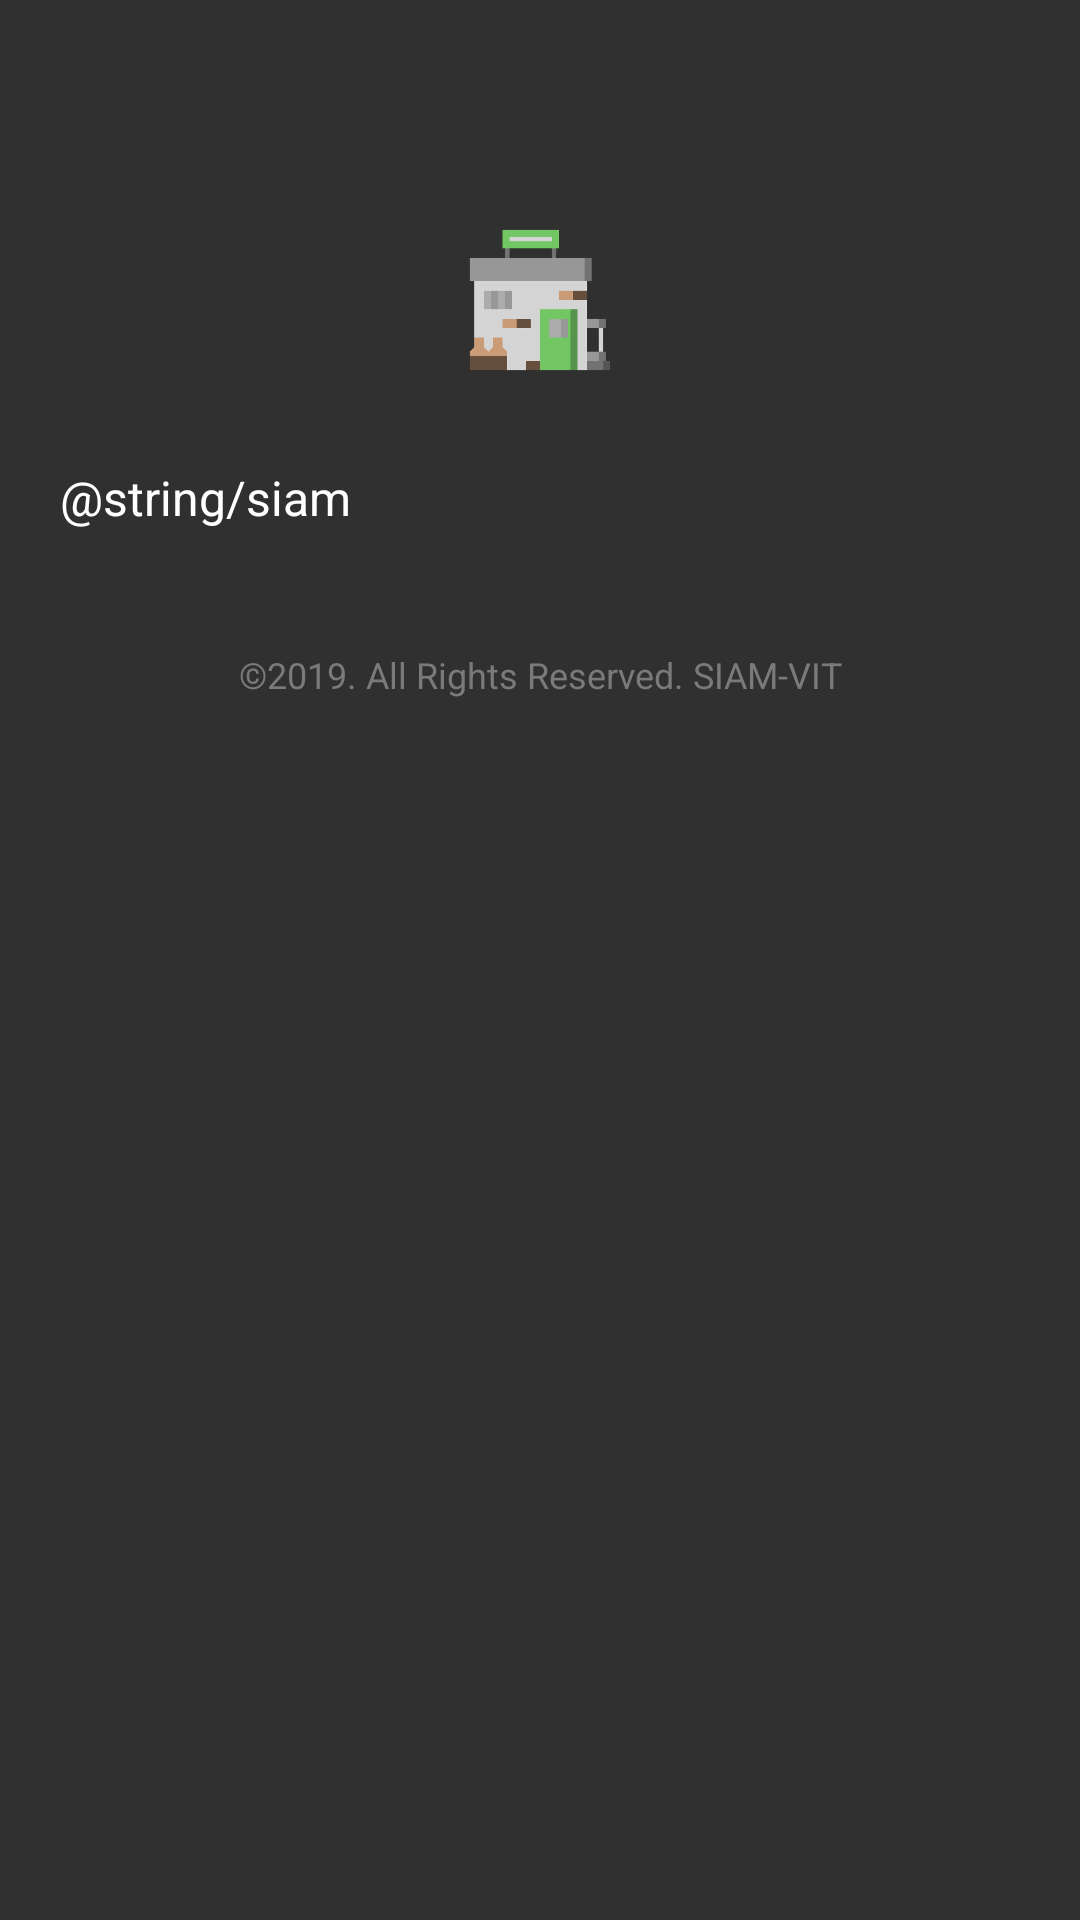

Layout XML and referenced resources for this Android screen:
<!-- AndroidManifest.xml: application theme Theme.MyApp -->
<!-- res/layout/activity_siam.xml -->
<?xml version="1.0" encoding="utf-8"?>
<ScrollView xmlns:android="http://schemas.android.com/apk/res/android"
    xmlns:app="http://schemas.android.com/apk/res-auto"
    xmlns:tools="http://schemas.android.com/tools"
    android:layout_width="match_parent"
    android:layout_height="match_parent"
    tools:context=".Siam">

    <LinearLayout
        android:layout_width="match_parent"
        android:layout_height="wrap_content"
        android:orientation="vertical"
        android:paddingTop="75dp">

        <ImageView
            android:layout_gravity="center"
            android:layout_width="60dp"
            android:layout_height="60dp"
            android:paddingBottom="10dp"
            android:src="@drawable/club"/>

        <TextView
            android:layout_width="match_parent"
            android:layout_height="wrap_content"
            android:textColor="@color/black"
            android:textSize="16sp"
            android:padding="20dp"
            android:text="@string/siam"/>

        <TextView
            android:layout_width="match_parent"
            android:layout_height="wrap_content"
            android:textColor="@color/gray"
            android:textSize="12sp"
            android:padding="20dp"
            android:gravity="center"
            android:text="©2019. All Rights Reserved. SIAM-VIT"/>
    </LinearLayout>



</ScrollView>
<!-- resources referenced by this layout -->
<resources>
  <color name="black">#FFFFFF</color>
  <color name="gray">#7A7A7A</color>
  <!-- drawable club: png bitmap (drawable-hdpi, 5410 bytes) -->
  <style name="Theme.MyApp" parent="Theme.AppCompat">
          
          <item name="colorPrimary">@color/colorPrimary</item>
          <item name="colorPrimaryDark">@color/colorPrimaryDark</item>
          <item name="colorAccent">@color/colorAccent</item>
          <item name="windowActionBar">false</item>
          <item name="windowNoTitle">true</item>
      </style>
  <color name="colorPrimary">#3F51B5</color>
  <color name="colorPrimaryDark">#596EE0</color>
  <color name="colorAccent">#D81B60</color>
</resources>
